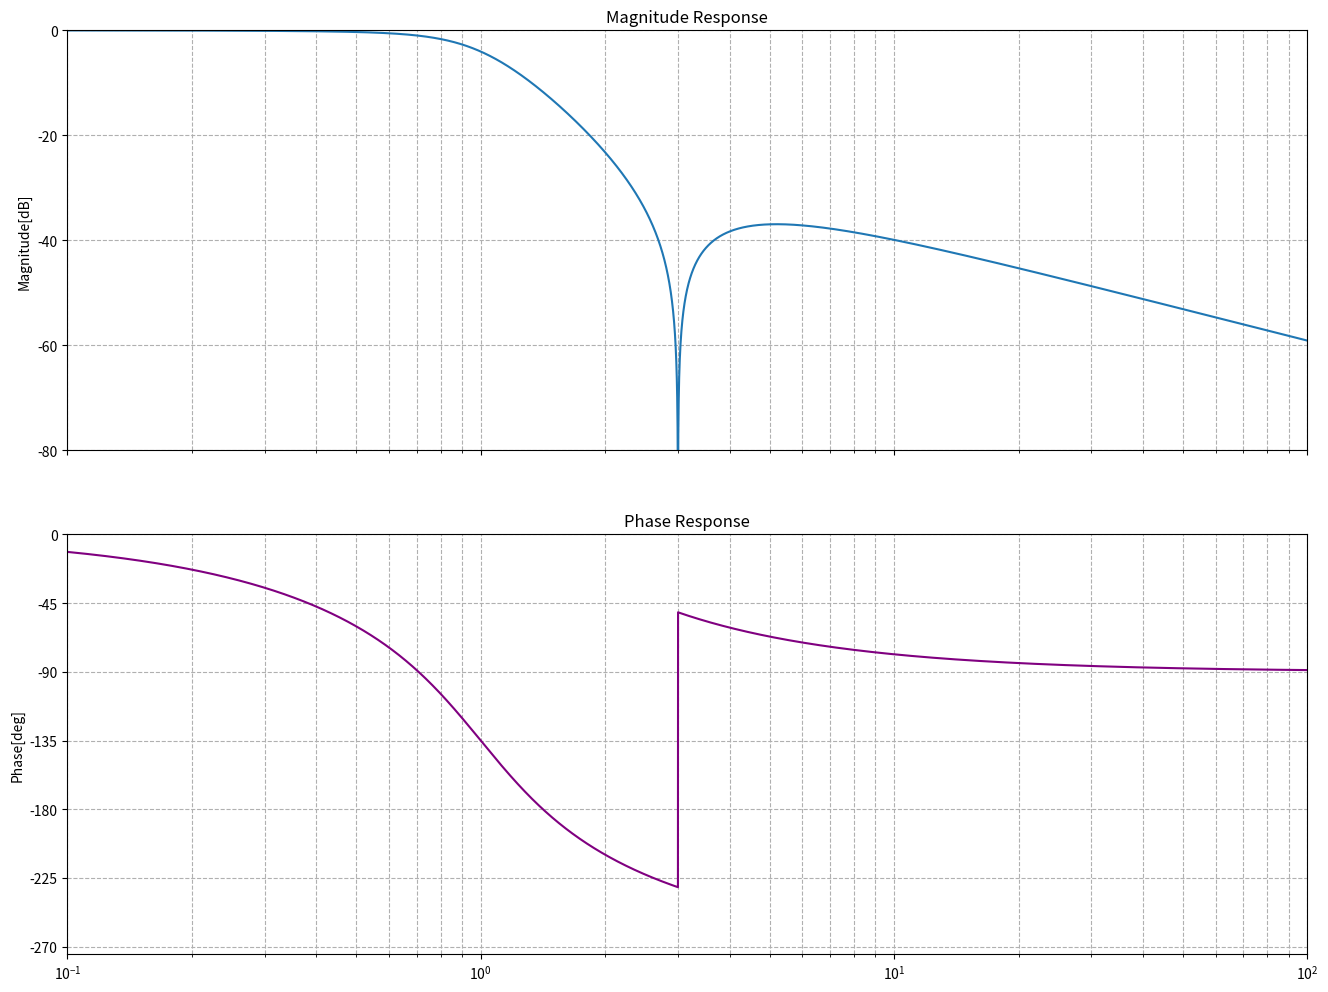

Generate this figure with matplotlib:
# -*- coding: utf-8 -*-
"""
Created on Thu Jul  7 17:35:51 2022

[redacted]
"""

import scipy.signal as sig
import numpy as np
import matplotlib.pyplot as plt

num1 = [1/9,0, 1]
num2 = [0.0000000001,1] #asi no me molesta el jupyter
den1 = [1, 1, 1]
den2 = [1, 1]

den = np.convolve(den1,den2)
num = np.convolve(num1,num2)

sys = sig.TransferFunction(num, den)

# vector de frencuencia logaritmado
f = np.logspace(-1, 2,10000)

# obtengo la magnitud y fase de las transferencias
w, mag, phase = sig.bode(sys,f)

fig, (ax1,ax2) = plt.subplots(nrows=2 , ncols=1, sharex=True)
fig.set_size_inches(16,12)
#MODULO
ax1.semilogx(w,mag)
ax1.grid(True, which="both", ls="--")
ax1.set_title('Magnitude Response')
ax1.set_ylabel('Magnitude[dB]')
ax1.set_yticks([-80,-60,-40,-20,0])
ax1.set_ylim([-80,0])
ax1.autoscale(enable=True, axis='x', tight=True)

# FASE
ax2.semilogx(w, phase,color='purple')
ax2.grid(True, which="both", ls="--")
ax2.set_title('Phase Response')
ax2.set_ylabel('Phase[deg]')
ax2.set_yticks([-270,-225,-180,-135,-90,-45,0])
ax2.set_ylim([-275,0])
ax2.autoscale(enable=True, axis='x', tight=True)